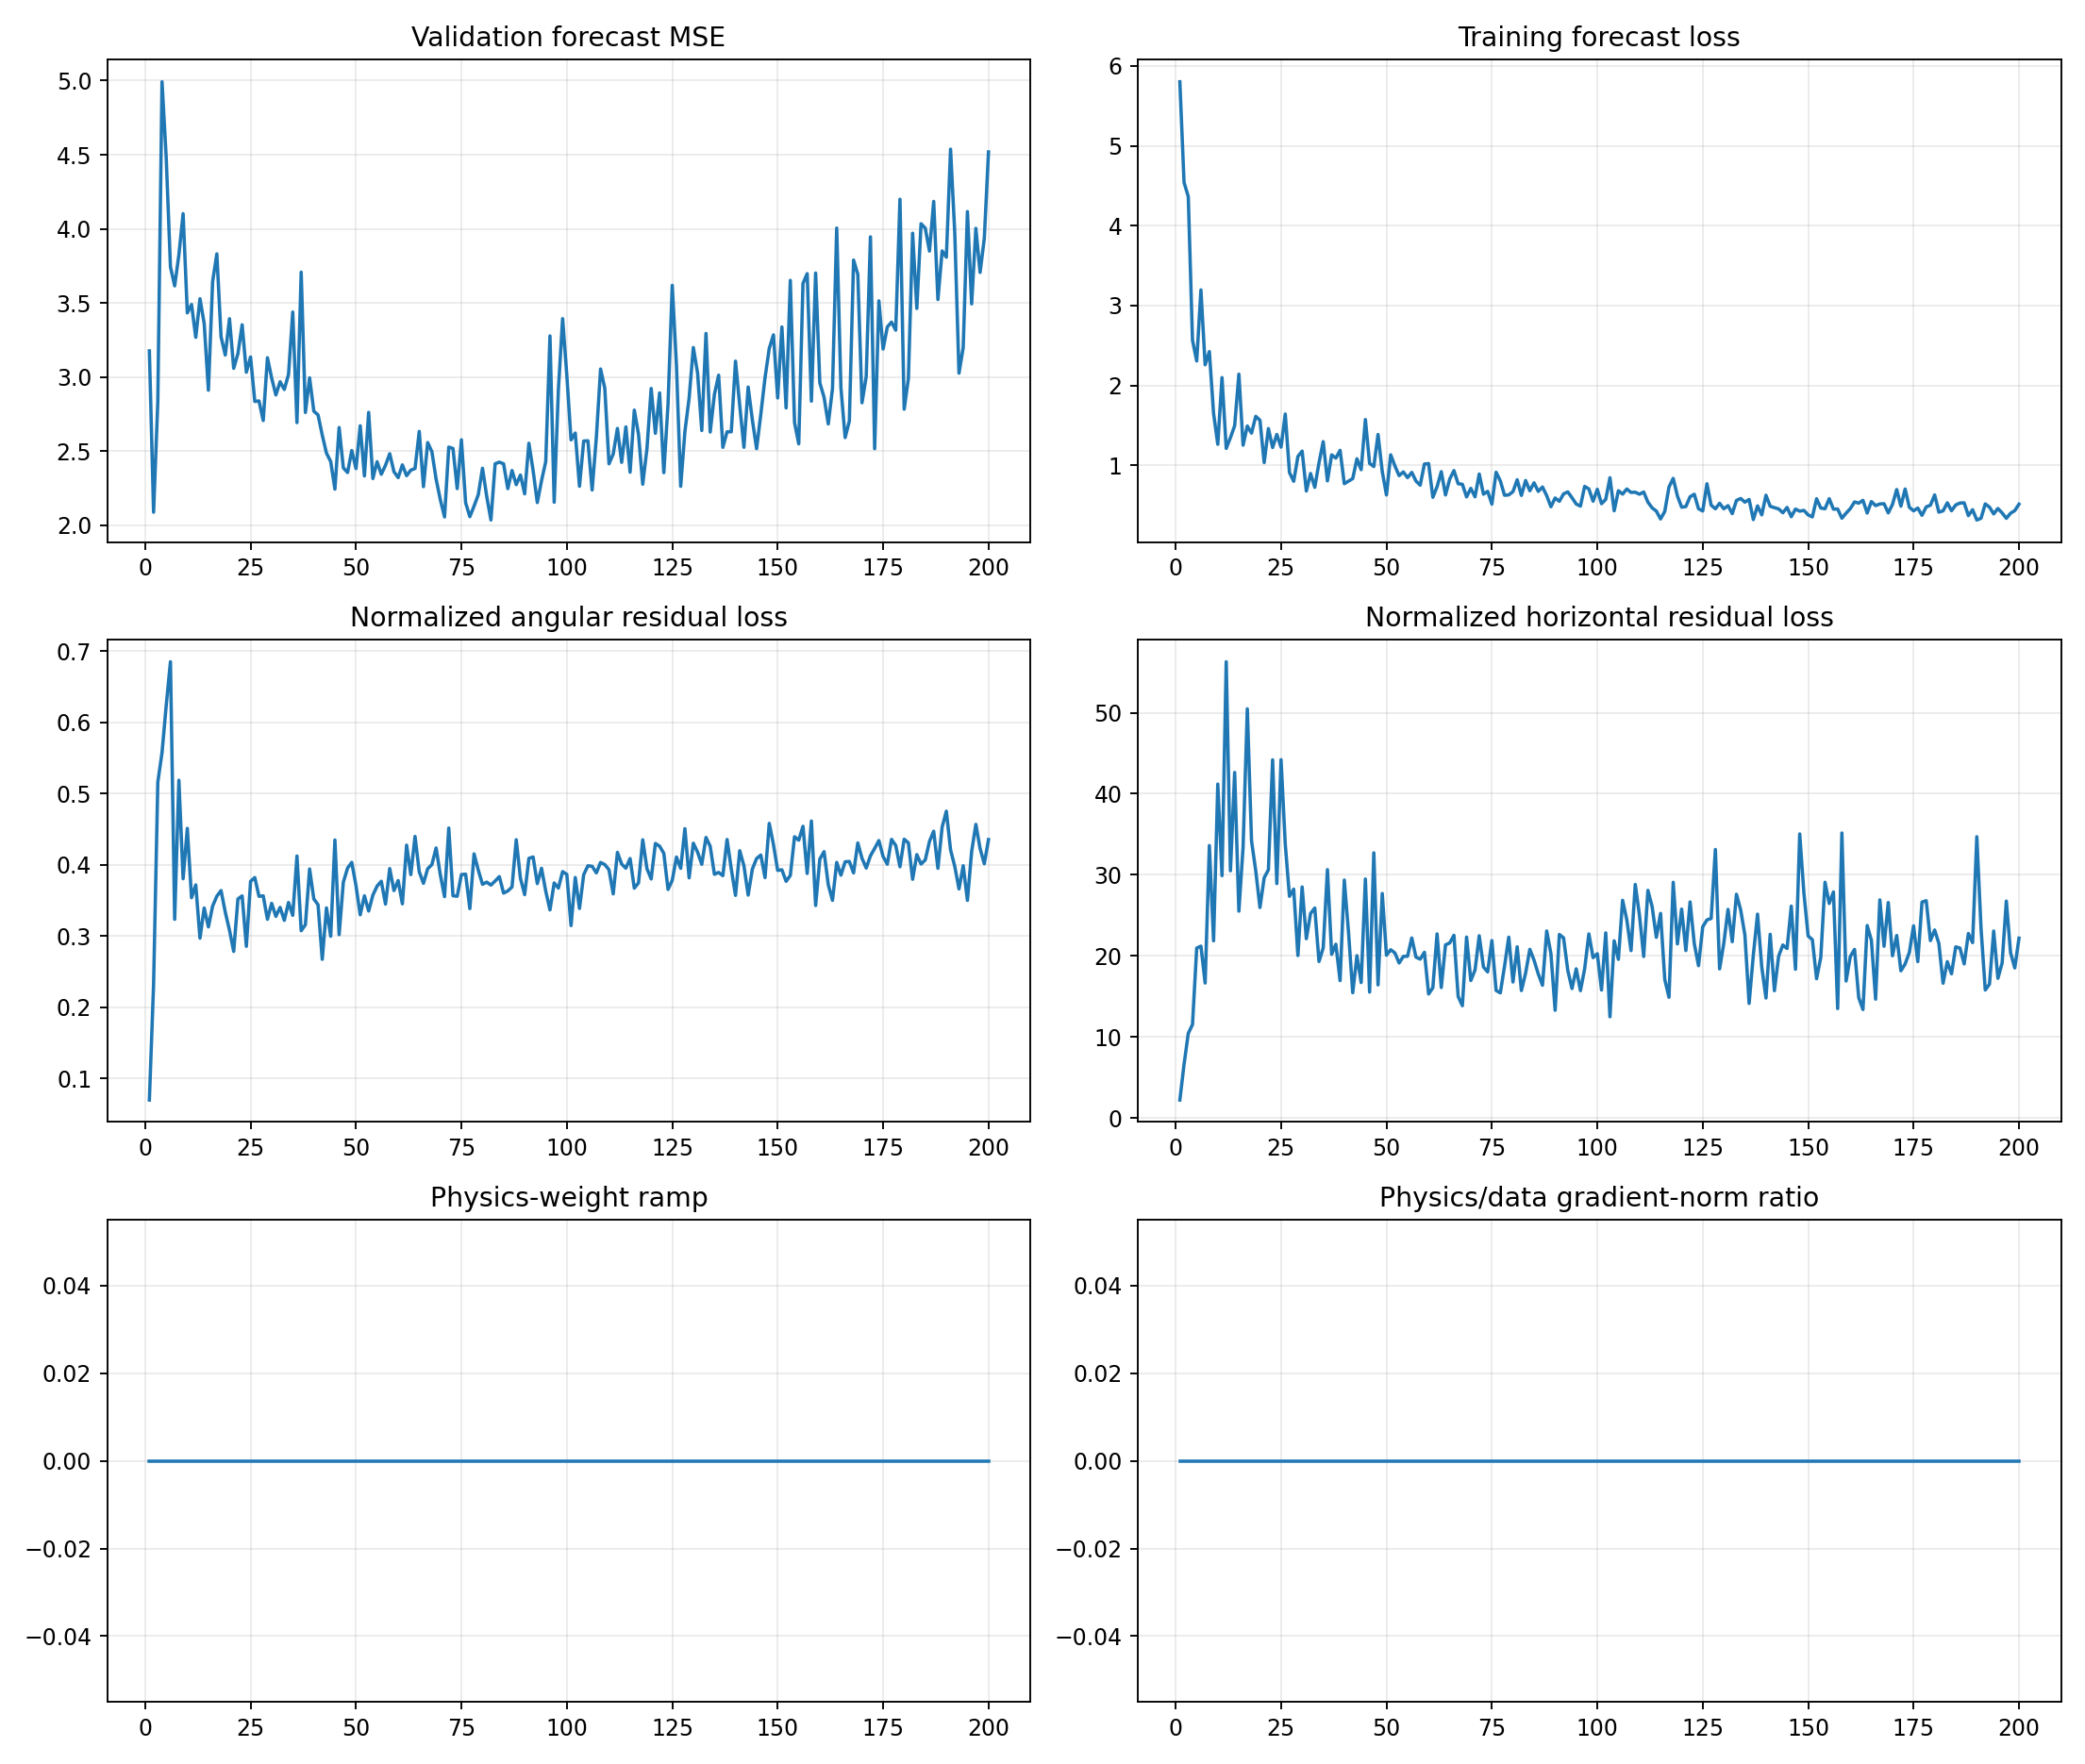

The table this chart was drawn from, first rows:
epoch, target_physics_weight, current_physics_weight, validation_forecast_mse, physics_to_data_gradient_ratio, train_total, train_data, train_cartpole_physics, train_angular_physics, train_horizontal_physics, train_data_gradient_l2, train_physics_gradient_l2
1, 0.0, 0.0, 3.177, 0.0, 5.801, 5.801, 2.299, 0.06963, 2.229, 1.436, 1.691
2, 0.0, 0.0, 2.089, 0.0, 4.54, 4.54, 6.862, 0.2317, 6.631, 8.222, 6.345
3, 0.0, 0.0, 2.835, 0.0, 4.365, 4.365, 10.96, 0.5157, 10.45, 7.979, 27.68
4, 0.0, 0.0, 4.992, 0.0, 2.566, 2.566, 12.09, 0.5572, 11.53, 23.84, 44.86
5, 0.0, 0.0, 4.477, 0.0, 2.305, 2.305, 21.59, 0.6238, 20.97, 3.969, 68.59
6, 0.0, 0.0, 3.744, 0.0, 3.195, 3.195, 21.89, 0.6848, 21.21, 6.792, 89.75
7, 0.0, 0.0, 3.615, 0.0, 2.257, 2.257, 16.98, 0.3233, 16.66, 3.045, 30.85
8, 0.0, 0.0, 3.825, 0.0, 2.423, 2.423, 34.13, 0.5185, 33.62, 9.069, 61.52
9, 0.0, 0.0, 4.103, 0.0, 1.648, 1.648, 22.25, 0.3803, 21.87, 3.571, 103.3
10, 0.0, 0.0, 3.433, 0.0, 1.262, 1.262, 41.65, 0.4509, 41.2, 2.034, 131.6
11, 0.0, 0.0, 3.49, 0.0, 2.097, 2.097, 30.26, 0.3536, 29.9, 3.148, 90.67
12, 0.0, 0.0, 3.268, 0.0, 1.211, 1.211, 56.66, 0.3716, 56.28, 2.897, 254.2
13, 0.0, 0.0, 3.529, 0.0, 1.346, 1.346, 30.8, 0.2968, 30.5, 5.542, 93.36
14, 0.0, 0.0, 3.362, 0.0, 1.494, 1.494, 42.98, 0.3392, 42.64, 3.747, 136.8
15, 0.0, 0.0, 2.912, 0.0, 2.141, 2.141, 25.83, 0.3126, 25.52, 5.292, 51.26
16, 0.0, 0.0, 3.644, 0.0, 1.251, 1.251, 33.79, 0.3419, 33.45, 4.625, 65.04
17, 0.0, 0.0, 3.831, 0.0, 1.491, 1.491, 50.83, 0.3557, 50.48, 5.78, 134.2
18, 0.0, 0.0, 3.273, 0.0, 1.402, 1.402, 34.56, 0.3636, 34.2, 6.571, 238.6
19, 0.0, 0.0, 3.149, 0.0, 1.613, 1.613, 30.83, 0.3334, 30.5, 4.631, 89.67
20, 0.0, 0.0, 3.394, 0.0, 1.563, 1.563, 26.28, 0.308, 25.97, 4.482, 117.9
21, 0.0, 0.0, 3.059, 0.0, 1.033, 1.033, 29.92, 0.2782, 29.64, 5.954, 84.26
22, 0.0, 0.0, 3.158, 0.0, 1.459, 1.459, 30.98, 0.3518, 30.63, 11.69, 140.6
23, 0.0, 0.0, 3.353, 0.0, 1.222, 1.222, 44.54, 0.3561, 44.19, 6.017, 201.5
24, 0.0, 0.0, 3.033, 0.0, 1.385, 1.385, 29.21, 0.2854, 28.92, 7.711, 99.22
25, 0.0, 0.0, 3.136, 0.0, 1.227, 1.227, 44.58, 0.3766, 44.21, 9.379, 89.45
26, 0.0, 0.0, 2.836, 0.0, 1.641, 1.641, 34.17, 0.382, 33.79, 16.52, 382.4
27, 0.0, 0.0, 2.839, 0.0, 0.9086, 0.9086, 27.71, 0.3556, 27.35, 5.618, 81.89
28, 0.0, 0.0, 2.707, 0.0, 0.7988, 0.7988, 28.59, 0.3562, 28.24, 2.484, 79.93
29, 0.0, 0.0, 3.131, 0.0, 1.11, 1.11, 20.37, 0.3233, 20.05, 7.855, 37.66
30, 0.0, 0.0, 2.994, 0.0, 1.178, 1.178, 28.85, 0.3457, 28.51, 10.1, 303.3
31, 0.0, 0.0, 2.88, 0.0, 0.6767, 0.6767, 22.45, 0.3274, 22.12, 2.98, 54.15
32, 0.0, 0.0, 2.969, 0.0, 0.8969, 0.8969, 25.57, 0.34, 25.23, 3.821, 19.83
33, 0.0, 0.0, 2.917, 0.0, 0.7234, 0.7234, 26.23, 0.3218, 25.91, 6.431, 103.1
34, 0.0, 0.0, 3.018, 0.0, 1.031, 1.031, 19.66, 0.3469, 19.31, 11.16, 68.93
35, 0.0, 0.0, 3.439, 0.0, 1.296, 1.296, 21.33, 0.3288, 21, 3.182, 39.35
36, 0.0, 0.0, 2.693, 0.0, 0.8042, 0.8042, 31.06, 0.4122, 30.65, 10.51, 137.3
37, 0.0, 0.0, 3.708, 0.0, 1.13, 1.13, 20.51, 0.3073, 20.2, 2.92, 44.03
38, 0.0, 0.0, 2.762, 0.0, 1.09, 1.09, 21.76, 0.3157, 21.45, 5.961, 78.56
39, 0.0, 0.0, 2.996, 0.0, 1.187, 1.187, 17.35, 0.394, 16.96, 5.701, 40.89
40, 0.0, 0.0, 2.77, 0.0, 0.7691, 0.7691, 29.71, 0.3518, 29.36, 21.2, 318.8
41, 0.0, 0.0, 2.746, 0.0, 0.8005, 0.8005, 23.27, 0.3438, 22.93, 4.304, 107.2
42, 0.0, 0.0, 2.609, 0.0, 0.8329, 0.8329, 15.73, 0.2671, 15.46, 2.551, 57.73
43, 0.0, 0.0, 2.488, 0.0, 1.081, 1.081, 20.37, 0.3394, 20.03, 9.601, 195.8
44, 0.0, 0.0, 2.431, 0.0, 0.9443, 0.9443, 17.02, 0.2995, 16.72, 6.471, 94.69
45, 0.0, 0.0, 2.245, 0.0, 1.572, 1.572, 29.92, 0.4347, 29.49, 3.506, 39.85
46, 0.0, 0.0, 2.66, 0.0, 1.024, 1.024, 15.84, 0.3018, 15.54, 6.846, 61.95
47, 0.0, 0.0, 2.388, 0.0, 0.9838, 0.9838, 33.09, 0.3754, 32.72, 8.147, 73.93
48, 0.0, 0.0, 2.357, 0.0, 1.386, 1.386, 16.82, 0.3952, 16.43, 16.6, 133.9
49, 0.0, 0.0, 2.505, 0.0, 0.9211, 0.9211, 28.11, 0.4032, 27.7, 3.538, 59.67
50, 0.0, 0.0, 2.383, 0.0, 0.6276, 0.6276, 20.46, 0.3705, 20.09, 20.17, 156.1
51, 0.0, 0.0, 2.672, 0.0, 1.131, 1.131, 21.09, 0.3296, 20.76, 2.041, 130
52, 0.0, 0.0, 2.334, 0.0, 0.9919, 0.9919, 20.73, 0.3563, 20.37, 8.515, 80.34
53, 0.0, 0.0, 2.762, 0.0, 0.8701, 0.8701, 19.46, 0.3349, 19.13, 1.537, 58
54, 0.0, 0.0, 2.316, 0.0, 0.9162, 0.9162, 20.3, 0.3572, 19.94, 22.91, 171
55, 0.0, 0.0, 2.43, 0.0, 0.8447, 0.8447, 20.33, 0.3699, 19.96, 25.23, 73.28
56, 0.0, 0.0, 2.345, 0.0, 0.9109, 0.9109, 22.6, 0.3767, 22.22, 3.575, 176.6
57, 0.0, 0.0, 2.406, 0.0, 0.8018, 0.8018, 20.19, 0.3446, 19.85, 6.23, 272.1
58, 0.0, 0.0, 2.484, 0.0, 0.7502, 0.7502, 20, 0.3946, 19.61, 11.58, 167.5
59, 0.0, 0.0, 2.362, 0.0, 1.015, 1.015, 20.82, 0.3636, 20.45, 6.845, 64.85
60, 0.0, 0.0, 2.322, 0.0, 1.021, 1.021, 15.68, 0.3777, 15.3, 2.919, 185.2
... 140 more rows
